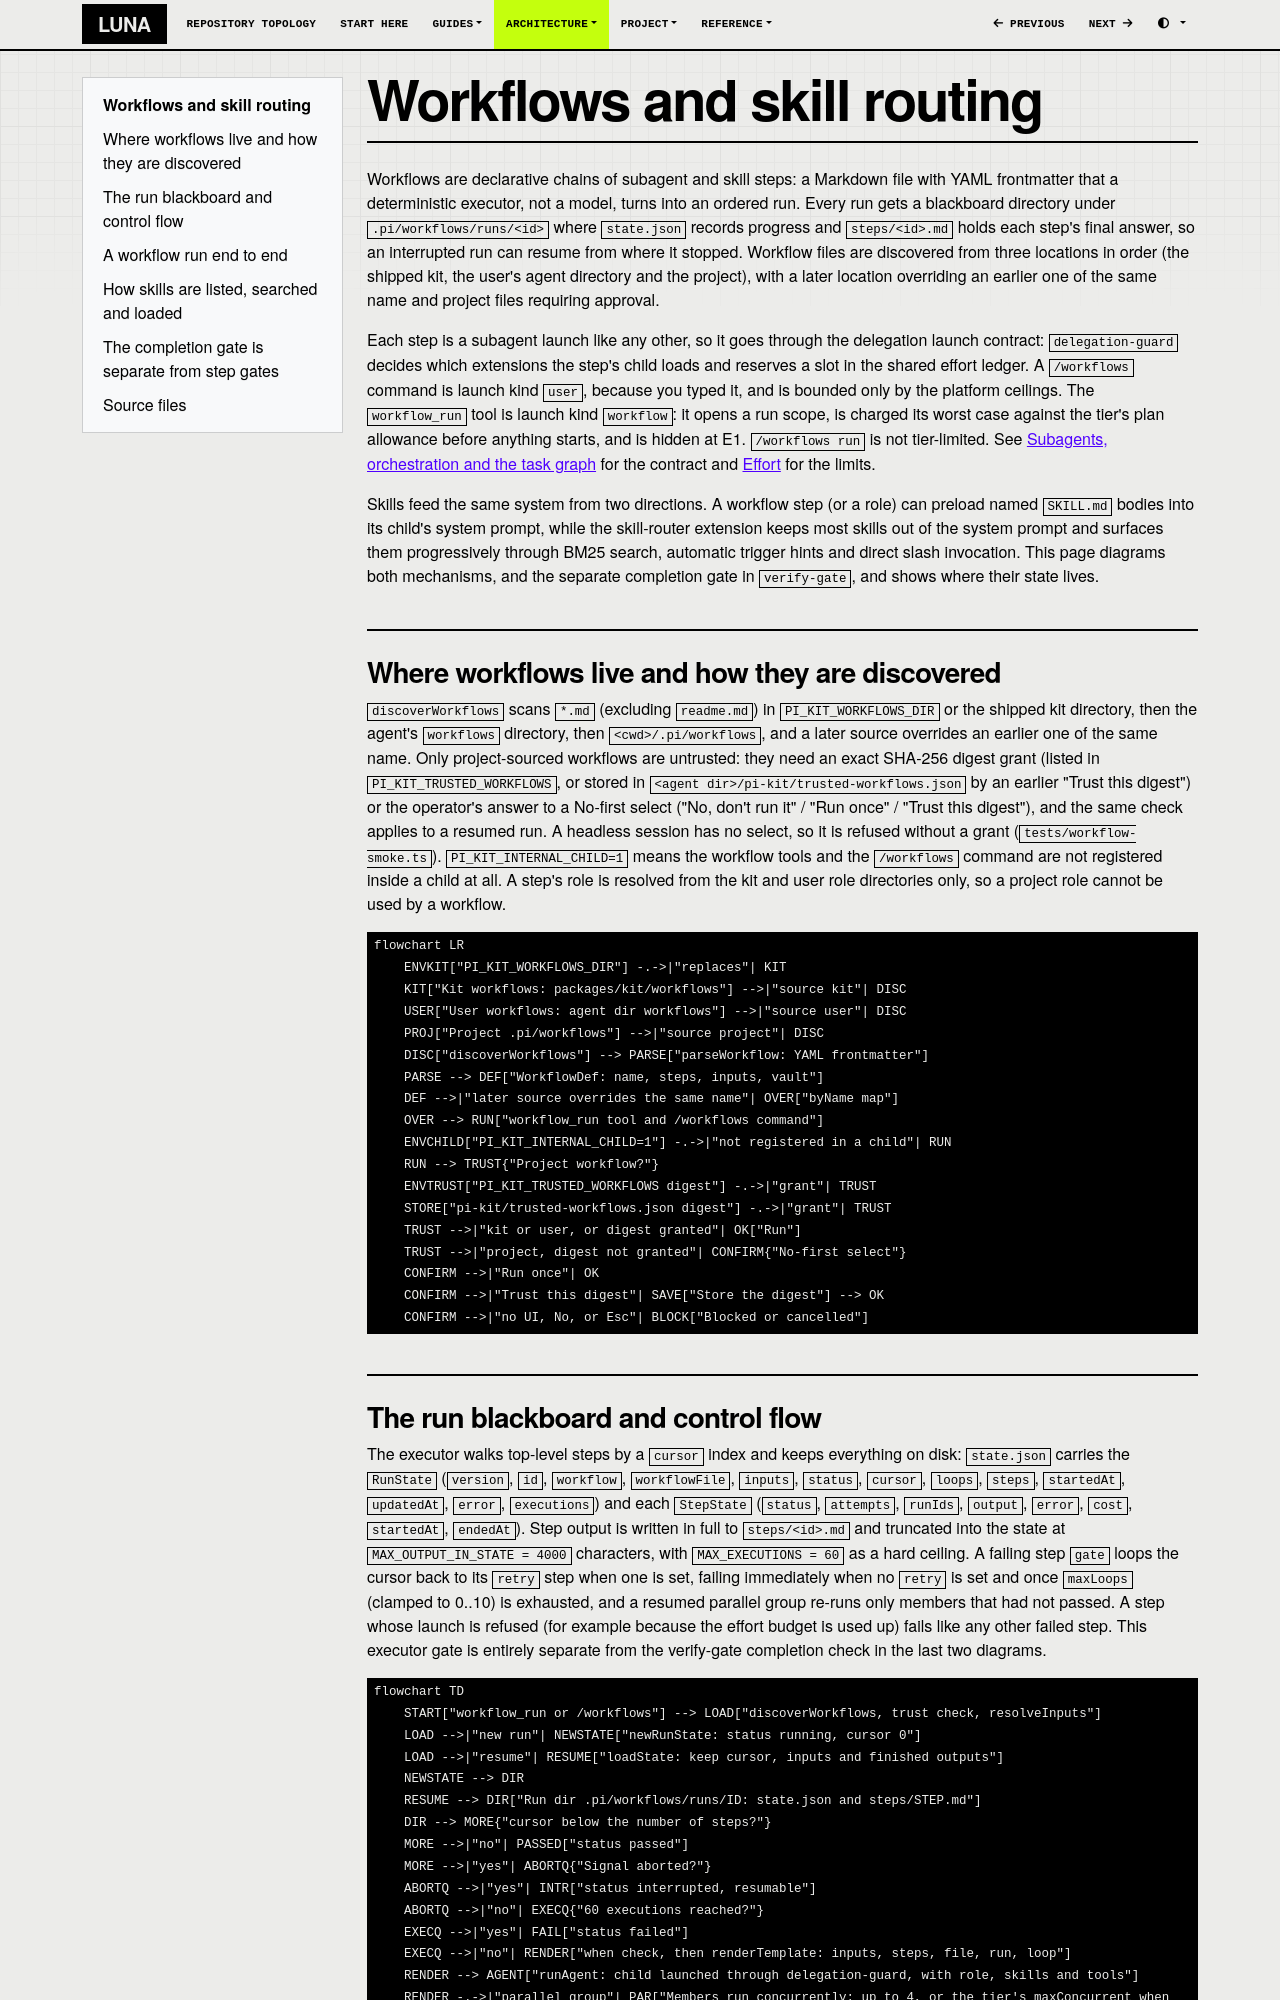

repository: SATUNIX/luna · page: architecture/workflows-and-skills/index.html · generator: mkdocs

# Workflows and skill routing

Workflows are declarative chains of subagent and skill steps: a Markdown file with YAML frontmatter that a deterministic executor, not a model, turns into an ordered run. Every run gets a blackboard directory under `.pi/workflows/runs/<id>` where `state.json` records progress and `steps/<id>.md` holds each step's final answer, so an interrupted run can resume from where it stopped. Workflow files are discovered from three locations in order (the shipped kit, the user's agent directory and the project), with a later location overriding an earlier one of the same name and project files requiring approval.

Each step is a subagent launch like any other, so it goes through the delegation launch contract: `delegation-guard` decides which extensions the step's child loads and reserves a slot in the shared effort ledger. A `/workflows` command is launch kind `user`, because you typed it, and is bounded only by the platform ceilings. The `workflow_run` tool is launch kind `workflow`: it opens a run scope, is charged its worst case against the tier's plan allowance before anything starts, and is hidden at E1. `/workflows run` is not tier-limited. See [Subagents, orchestration and the task graph](subagents-and-orchestration.md) for the contract and [Effort](../effort.md) for the limits.

Skills feed the same system from two directions. A workflow step (or a role) can preload named `SKILL.md` bodies into its child's system prompt, while the skill-router extension keeps most skills out of the system prompt and surfaces them progressively through BM25 search, automatic trigger hints and direct slash invocation. This page diagrams both mechanisms, and the separate completion gate in `verify-gate`, and shows where their state lives.

## Where workflows live and how they are discovered

`discoverWorkflows` scans `*.md` (excluding `readme.md`) in `PI_KIT_WORKFLOWS_DIR` or the shipped kit directory, then the agent's `workflows` directory, then `<cwd>/.pi/workflows`, and a later source overrides an earlier one of the same name. Only project-sourced workflows are untrusted: they need an exact SHA-256 digest grant (listed in `PI_KIT_TRUSTED_WORKFLOWS`, or stored in `<agent dir>/pi-kit/trusted-workflows.json` by an earlier "Trust this digest") or the operator's answer to a No-first select ("No, don't run it" / "Run once" / "Trust this digest"), and the same check applies to a resumed run. A headless session has no select, so it is refused without a grant (`tests/workflow-smoke.ts`). `PI_KIT_INTERNAL_CHILD=1` means the workflow tools and the `/workflows` command are not registered inside a child at all. A step's role is resolved from the kit and user role directories only, so a project role cannot be used by a workflow.

```mermaid
flowchart LR
    ENVKIT["PI_KIT_WORKFLOWS_DIR"] -.->|"replaces"| KIT
    KIT["Kit workflows: packages/kit/workflows"] -->|"source kit"| DISC
    USER["User workflows: agent dir workflows"] -->|"source user"| DISC
    PROJ["Project .pi/workflows"] -->|"source project"| DISC
    DISC["discoverWorkflows"] --> PARSE["parseWorkflow: YAML frontmatter"]
    PARSE --> DEF["WorkflowDef: name, steps, inputs, vault"]
    DEF -->|"later source overrides the same name"| OVER["byName map"]
    OVER --> RUN["workflow_run tool and /workflows command"]
    ENVCHILD["PI_KIT_INTERNAL_CHILD=1"] -.->|"not registered in a child"| RUN
    RUN --> TRUST{"Project workflow?"}
    ENVTRUST["PI_KIT_TRUSTED_WORKFLOWS digest"] -.->|"grant"| TRUST
    STORE["pi-kit/trusted-workflows.json digest"] -.->|"grant"| TRUST
    TRUST -->|"kit or user, or digest granted"| OK["Run"]
    TRUST -->|"project, digest not granted"| CONFIRM{"No-first select"}
    CONFIRM -->|"Run once"| OK
    CONFIRM -->|"Trust this digest"| SAVE["Store the digest"] --> OK
    CONFIRM -->|"no UI, No, or Esc"| BLOCK["Blocked or cancelled"]
```
